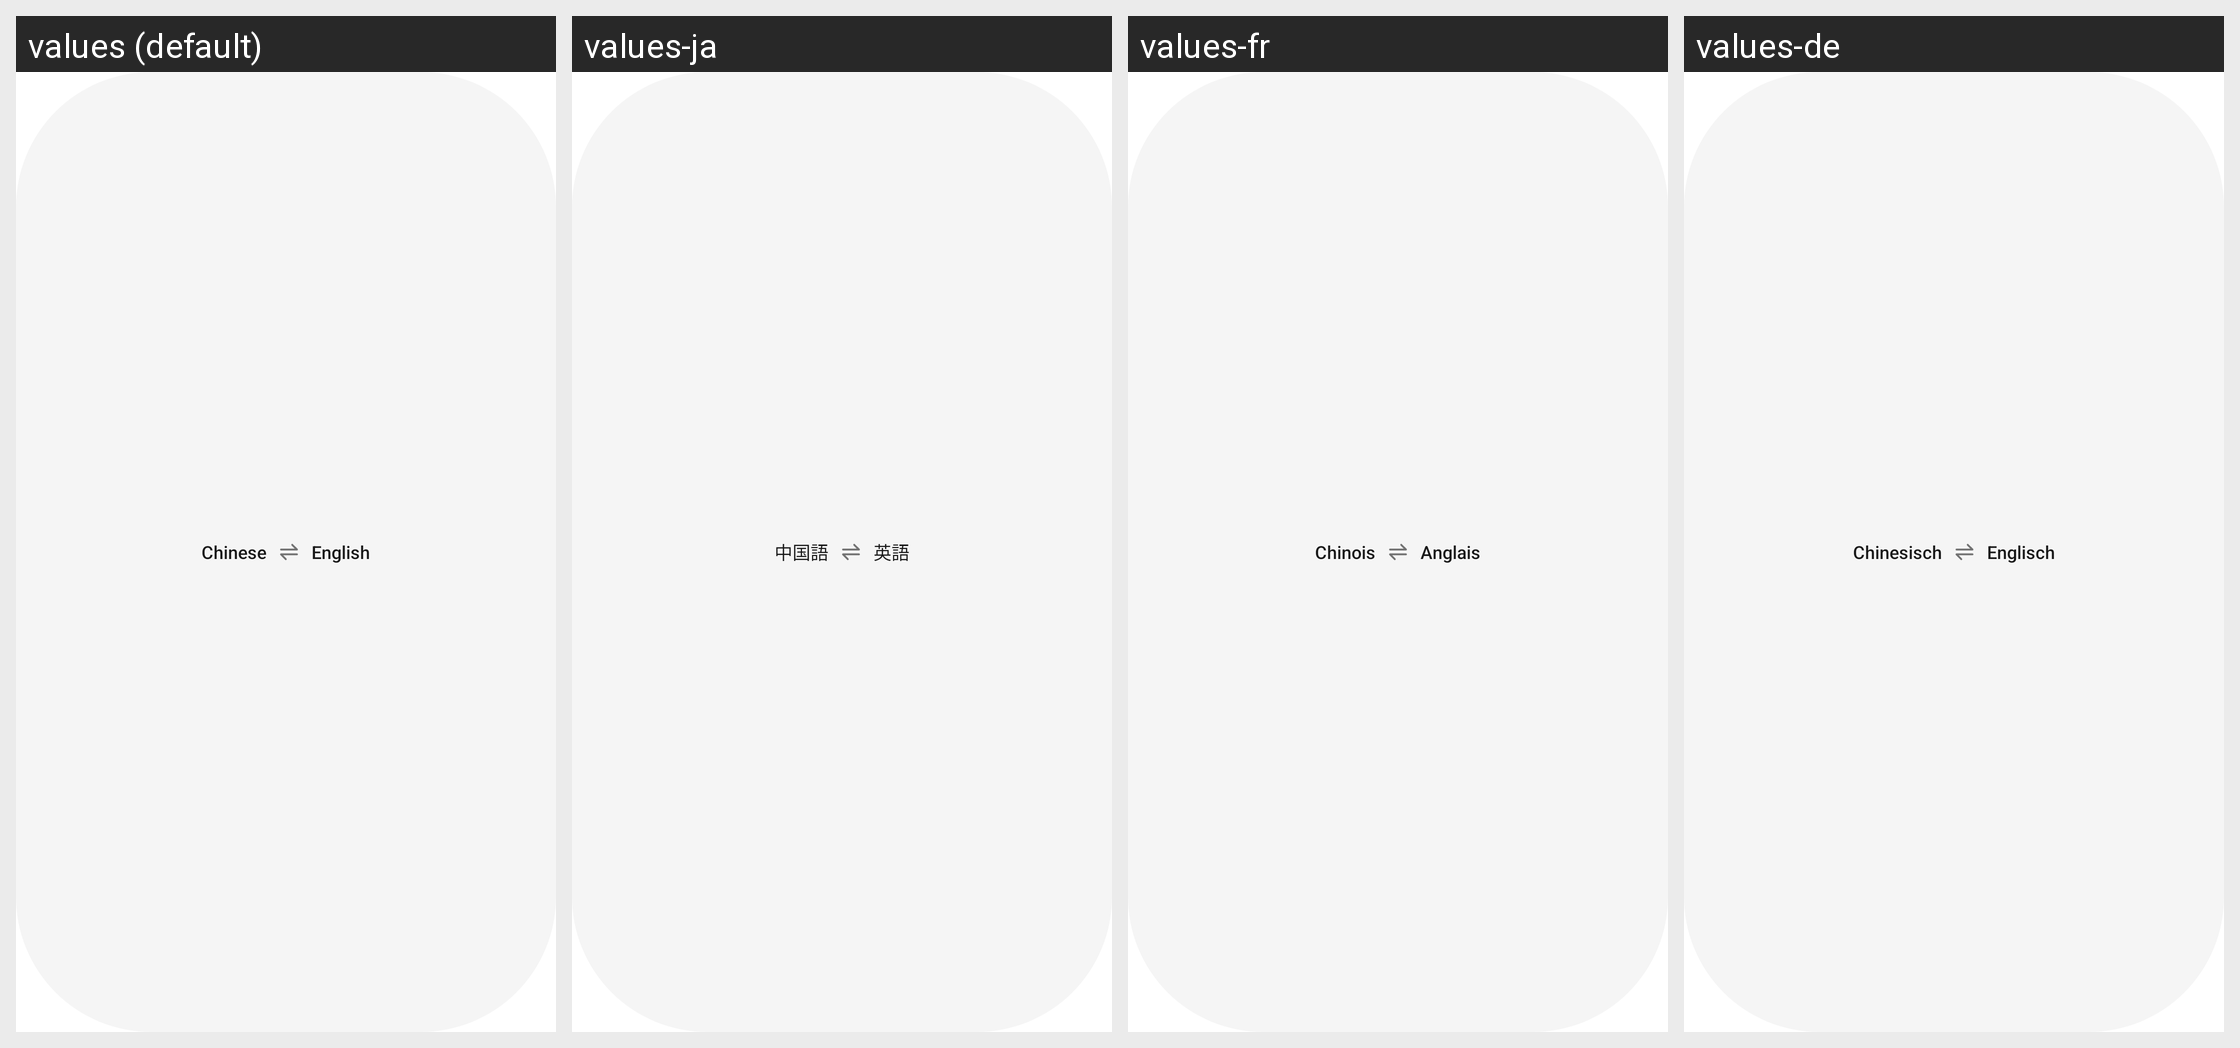

Here is an Android app screen in its default locale and in the app's own translations. Write out the translated-string differences for the strings that appear on this screen.
Android screen res/layout/main_page_choose_language_view.xml rendered under 4 locales, left to right: values (default), values-ja, values-fr, values-de. Device: Nexus 5 (rendered at 1080×1920; each locale shown at half size, 540×960, under a caption strip naming it); theme AppNoTitleTheme.
Other locales in the repository, not shown: values-ar, values-as, values-as-rIN, values-az, values-az-rAZ, values-bg, values-bg-rBG, values-bn-rBD, values-bo-rCN, values-bs, values-ca, values-ca-rES, values-cs, values-da-rDK, values-de-rCH, values-el, values-en-rAU, values-en-rGB, values-en-rNZ, values-es, values-es-rMX, values-et, values-et-rEE, values-eu-rES, values-fa, values-fi-rFI, values-fr-rCH, values-gl, values-gl-rES, values-gu-rIN, values-hi, values-hr-rHR, values-hu, values-hy, values-hy-rAM, values-in, values-it, values-it-rCH, values-iw, values-iw-rIL, values-ka, values-ka-rGE, values-kea-rCV, values-kk-rKZ, values-km-rKH, values-kn-rIN, values-ko, values-lo, values-lo-rLA, values-lt, values-lt-rLT, values-lv-rLV, values-ml-rIN, values-mr, values-mr-rIN, values-ms, values-ms-rMY, values-my, values-my-rMM, values-my-rZG, values-nb, values-ne, values-ne-rNP, values-nl, values-or, values-or-rIN, values-pa, values-pa-rIN, values-pl, values-pt-rBR, values-pt-rPT, values-ro, values-ru, values-si, values-sk, values-sk-rSK, values-sl-rSI, values-sq, values-sr, values-sr-rRS, values-sv, values-sw, values-ta-rIN, values-te, values-te-rIN, values-th, values-tl, values-tr, values-uk, values-uk-rUA, values-ur-rPK, values-uz-rUZ, values-vi, values-zh-rCN, values-zh-rHK, values-zh-rTW.
Strings drawn on this screen, with the default value and each locale's value (text and hints the layout hard-codes, and strings that could not be matched under every locale, appear in the picture but are not listed):

chinese
  values: Chinese
  values-ja: 中国語
  values-fr: Chinois
  values-de: Chinesisch

english
  values: English
  values-ja: 英語
  values-fr: Anglais
  values-de: Englisch
